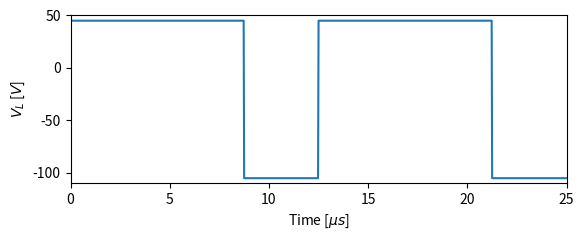

Here is the Python script that generated this plot:
# Author: Hitesh Dialani
# Last modified: 23-04-22

import numpy as np
import matplotlib.pyplot as plt

F_s = float(8.0e04)   # Hz
V_out = int(150)   # V
V_in = int(45)   # V
Load = int(400)    # Ohm
Delta_I_Ratio = float(0.4)

### Continous Conduction Mode
D=1-V_in/V_out
I_out=V_out/Load

N=1000 # Sampling resolution
Ts=1/F_s #s
X= np.arange(0, 2*Ts,2*Ts/N)

V_L1=np.array(np.ones(len(np.arange(0,D*Ts,2*Ts/N)))* V_in)
V_L2=np.array(np.ones(len(np.arange(Ts/N,(1-D)*Ts,2*Ts/N)))*(V_in-V_out))
V_L3=np.array(np.ones(len(np.arange(Ts/N,D*Ts,2*Ts/N)))* V_in)
V_L4=np.array(np.ones(len(np.arange(Ts/N,(1-D)*Ts,2*Ts/N)))*(V_in-V_out))

V_La=np.append(V_L1,V_L2)
V_Lb=np.append(V_L3,V_L4)
V_L=np.append(V_La,V_Lb)

plt.subplot(2, 1, 1)
plt.plot(1e6*X, V_L)
plt.xlim([0,2*1e6*Ts])
plt.ylim([V_in-V_out-5,V_in+5])
plt.xlabel('Time [$\mu s$]')
plt.ylabel('$V_L$ [$V$]')
plt.show()